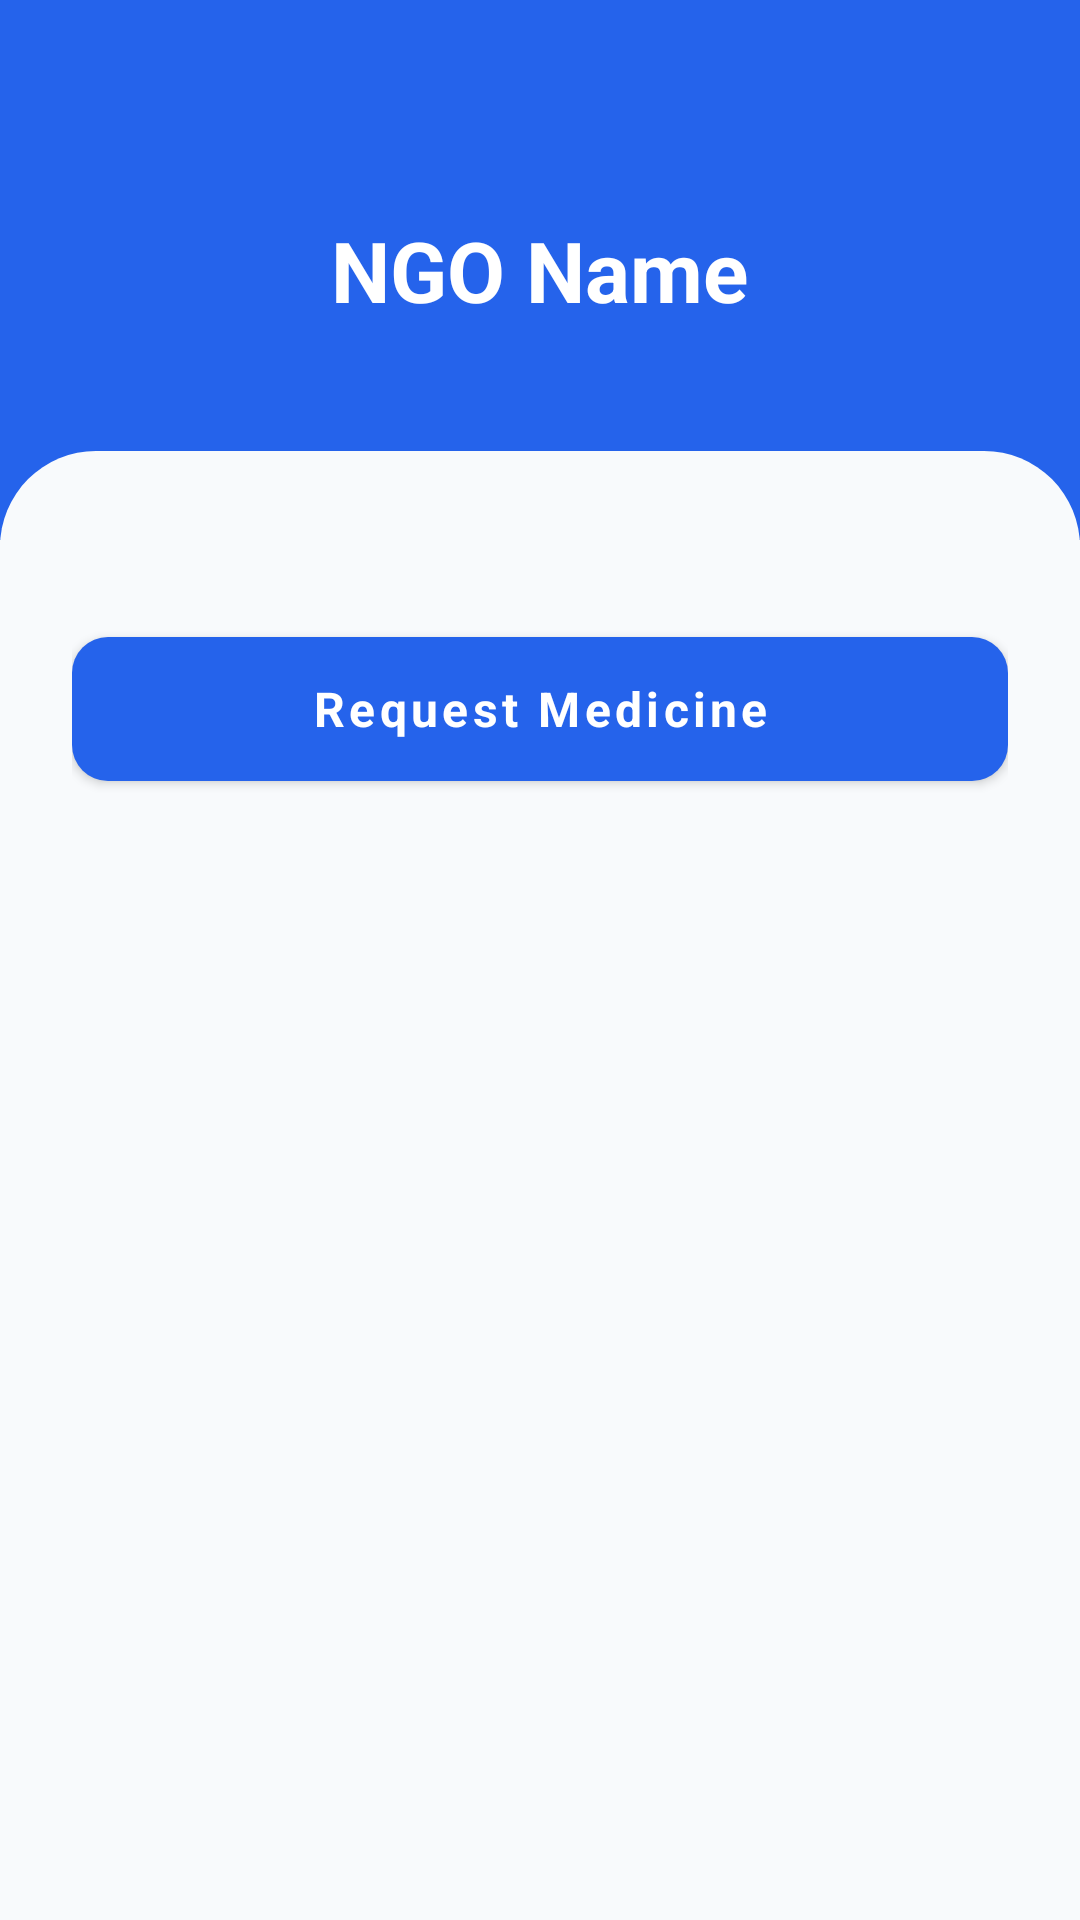

Layout XML and referenced resources for this Android screen:
<!-- AndroidManifest.xml: application theme Theme.MedLink -->
<!-- res/layout/fragment_ngo_detail.xml -->
<?xml version="1.0" encoding="utf-8"?>
<androidx.coordinatorlayout.widget.CoordinatorLayout xmlns:android="http://schemas.android.com/apk/res/android"
    xmlns:app="http://schemas.android.com/apk/res-auto"
    android:layout_width="match_parent"
    android:layout_height="match_parent"
    android:background="@color/background">

    <com.google.android.material.appbar.AppBarLayout
        android:layout_width="match_parent"
        android:layout_height="180dp"
        android:theme="@style/ThemeOverlay.AppCompat.Dark.ActionBar">

        <com.google.android.material.appbar.CollapsingToolbarLayout
            android:id="@+id/collapsing_toolbar"
            android:layout_width="match_parent"
            android:layout_height="match_parent"
            app:contentScrim="@color/primary"
            app:layout_scrollFlags="scroll|exitUntilCollapsed"
            app:titleEnabled="false">

            <FrameLayout
                android:layout_width="match_parent"
                android:layout_height="match_parent"
                app:layout_collapseMode="parallax">
                
                <View
                    android:layout_width="match_parent"
                    android:layout_height="match_parent"
                    android:background="@color/primary"/>
                
                <LinearLayout
                    android:layout_width="match_parent"
                    android:layout_height="wrap_content"
                    android:layout_gravity="center"
                    android:gravity="center"
                    android:orientation="vertical"
                    android:padding="24dp">
                    
                    <TextView
                        android:id="@+id/tv_detail_name"
                        android:layout_width="wrap_content"
                        android:layout_height="wrap_content"
                        android:text="NGO Name"
                        android:textSize="28sp"
                        android:textStyle="bold"
                        android:textColor="@color/white"
                        android:textAlignment="center"/>

                </LinearLayout>
            </FrameLayout>

            <androidx.appcompat.widget.Toolbar
                android:id="@+id/toolbar"
                android:layout_width="match_parent"
                android:layout_height="?attr/actionBarSize"
                app:navigationIcon="@drawable/ic_back"
                app:layout_collapseMode="pin"/>

        </com.google.android.material.appbar.CollapsingToolbarLayout>
    </com.google.android.material.appbar.AppBarLayout>

    <androidx.core.widget.NestedScrollView
        android:layout_width="match_parent"
        android:layout_height="match_parent"
        android:background="@drawable/bg_bottom_sheet_top_corners"
        android:layout_marginTop="-30dp"
        app:layout_behavior="@string/appbar_scrolling_view_behavior">

        <LinearLayout
            android:layout_width="match_parent"
            android:layout_height="wrap_content"
            android:orientation="vertical"
            android:padding="24dp">

            <com.google.android.material.button.MaterialButton
                android:id="@+id/btn_request_medicine"
                android:layout_width="match_parent"
                android:layout_height="60dp"
                android:text="Request Medicine"
                android:layout_marginTop="32dp"
                app:cornerRadius="12dp"
                android:textAllCaps="false"
                android:textSize="16sp"
                android:textStyle="bold"/>

        </LinearLayout>
    </androidx.core.widget.NestedScrollView>

</androidx.coordinatorlayout.widget.CoordinatorLayout>
<!-- resources referenced by this layout -->
<resources>
  <color name="background">#F8FAFC</color>
  <color name="primary">#2563EB</color>
  <color name="white">#FFFFFF</color>
  <!-- drawable bg_bottom_sheet_top_corners (drawable) -->
  <?xml version="1.0" encoding="utf-8"?>
  <shape xmlns:android="http://schemas.android.com/apk/res/android">
      <solid android:color="@color/background"/>
      <corners
          android:topLeftRadius="32dp"
          android:topRightRadius="32dp"/>
  </shape>
  <style name="Theme.MedLink" parent="Theme.MaterialComponents.DayNight.NoActionBar">
          <item name="colorPrimary">@color/primary</item>
          <item name="colorPrimaryDark">@color/primary_dark</item>
          <item name="colorAccent">@color/accent_green</item>
          <item name="android:windowBackground">@color/background</item>
          <item name="android:statusBarColor">@color/white</item>
          <item name="android:windowLightStatusBar">true</item>
          <item name="android:navigationBarColor">@color/white</item>
          <item name="android:fontFamily">sans-serif</item>
          <item name="android:forceDarkAllowed">false</item>
      </style>
  <color name="primary_dark">#1D4ED8</color>
  <color name="accent_green">#10B981</color>
</resources>
